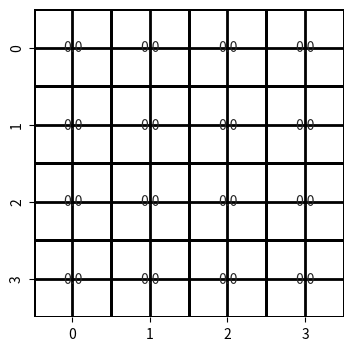

Here is the Python script that generated this plot: (Note: this script raises an exception after producing the figure.)
import matplotlib
import numpy as np
import matplotlib.pyplot as plt
import seaborn as sn
from matplotlib.colors import LinearSegmentedColormap

W = LinearSegmentedColormap.from_list('w', ["w", "w"], N=256)

ACTIONS = {
    0: [-0.30, 0],   # North
    1: [0.20, 0],    # South
    2: [0, -0.40],   # West
    3: [0, 0.10],    # East
}


class GridWorld:
    def __init__(self, size=4):
        """
        A gridworld environment with absorbing states at [0, 0] and [size - 1, size - 1].
        Args:
            size (int): the dimension of the grid in each direction
            cell_reward (float): the reward return after extiting any non absorbing state
        """
        self.state_value = np.zeros((size, size))
        return

    def reset(self):
        self.state_value = np.zeros((size, size))
        return

    def step(self, state, action):
        # is terminal state?
        size = len(self.state_value) - 1
        if (state == (0, 0)) or (state == (size, size)):
            return state, 0

        s_1 = (state[0] + action[0], state[1] + action[1])
        reward = -1
        # out of bounds north-south
        if s_1[0] < 0 or s_1[0] >= len(self.state_value):
            s_1 = state
        # out of bounds east-west
        elif s_1[1] < 0 or s_1[1] >= len(self.state_value):
            s_1 = state

        return s_1, reward

    def render(self, title=None):
        """
        Displays the current value table of mini gridworld environment
        """
        size = len(self.state_value) if len(self.state_value) < 20 else 20
        fig, ax = plt.subplots(figsize=(size, size))
        if title is not None:
            ax.set_title(title)
        ax.grid(which='major', axis='both',
                linestyle='-', color='k', linewidth=2)
        sn.heatmap(self.state_value, annot=True, fmt=".1f", cmap=W,
                   linewidths=1, linecolor="black", cbar=False)
        plt.show()
        return fig, ax

    def bellman_expectation(self, state, probs, discount):
        """
        Makes a one step lookahead and applies the bellman expectation equation to the state self.state_value[state]
        Args:
            state (Tuple[int, int]): the x, y indices that define the address on the value table
            probs (List[float]): transition probabilities for each action
            in_place (bool): if False, the value table is updated after all the new values have been calculated.
                             if True the state [i, j] will new already new values for the states [< i, < j]
        Returns:
            (numpy.ndarrray): the new value for the specified state
        """
        # absorbing state
        value = 0
        for c, action in ACTIONS.items():
            s_1, reward = self.step(state, action)
            value += probs[c] * (reward + discount * self.state_value[s_1])
        return value


def policy_evaluation(env, policy=None, steps=1, discount=1., in_place=False):
    """
    Args:
        policy (numpy.array): a numpy 3-D numpy array, where the first two dimensions identify a state and the third dimension identifies the actions.
                              The array stores the probability of taking each action.
        steps (int): the number of iterations of the algorithm
        discount (float): discount factor for the bellman equations
        in_place (bool): if False, the value table is updated after all the new values have been calculated.
             if True the state [i, j] will new already new values for the states [< i, < j]
    """
    if policy is None:
        # uniform random policy
        policy = np.ones((*env.state_value.shape, len(ACTIONS))) * 0.25

    for k in range(steps):
        # cache old values if not in place
        values = env.state_value if in_place else np.empty_like(
            env.state_value)
        for i in range(len(env.state_value)):
            for j in range(len(env.state_value[i])):
                # apply bellman expectation equation to each state
                state = (i, j)
                value = env.bellman_expectation(state, policy[i, j], discount)
                values[i, j] = value * discount
        # set the new value table
        env.state_value = values
    return env.state_value


if __name__ == "__main__":
    # reprocuce Figure 4.1
    for k in [1, 2, 3, 10, 1000]:
        env = GridWorld(4)
        env.render()
        value_table = policy_evaluation(env, steps=k, in_place=False)
        env.render()